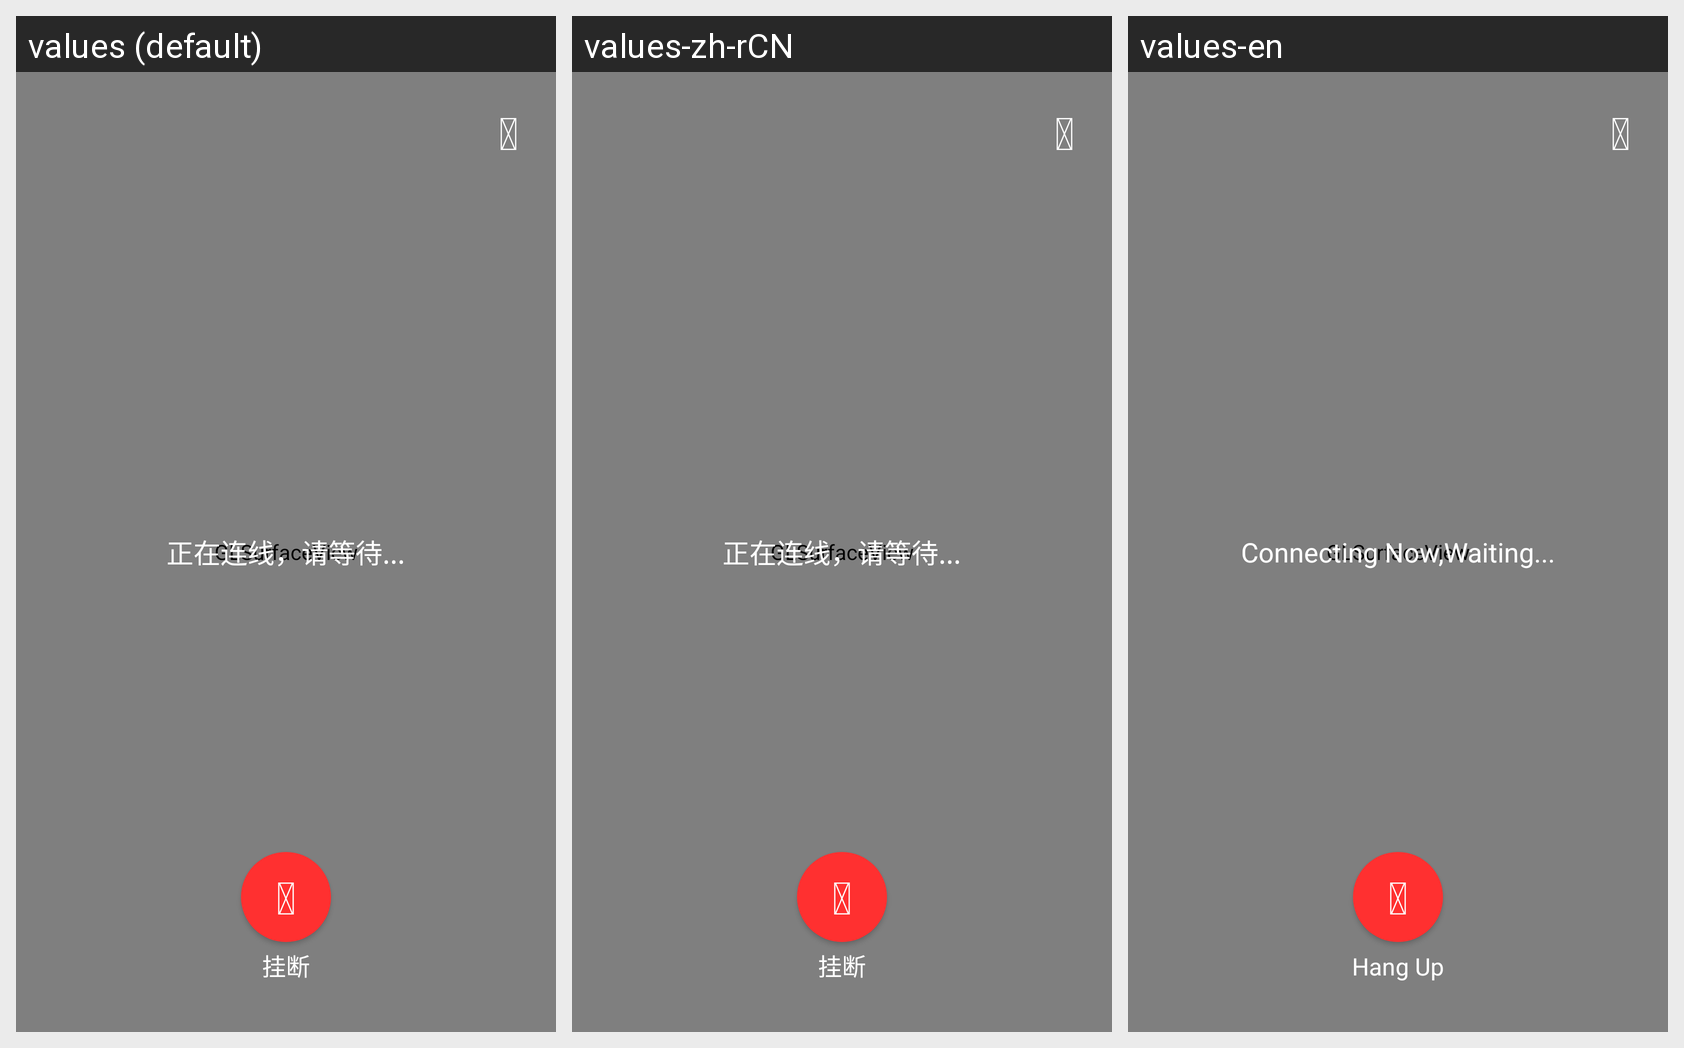

The Android screen above is rendered under several locales of the same app. Produce the string resources it draws, with the default and per-locale values.
Android screen res/layout/activity_video.xml rendered under 3 locales, left to right: values (default), values-zh-rCN, values-en. Device: Nexus 5 (rendered at 1080×1920; each locale shown at half size, 540×960, under a caption strip naming it); theme NoActivityFullscreen.
Strings drawn on this screen, with the default value and each locale's value (text and hints the layout hard-codes, and strings that could not be matched under every locale, appear in the picture but are not listed):

camera_exchange_Icon
  values: 
  values-zh-rCN: 
  values-en: 

link_waiting_Label
  values: 正在连线，请等待...
  values-zh-rCN: 正在连线，请等待...
  values-en: Connecting Now,Waiting...

phone_end_Icon
  values: 
  values-zh-rCN: 
  values-en: 

hang_up_Label
  values: 挂断
  values-zh-rCN: 挂断
  values-en: Hang Up
